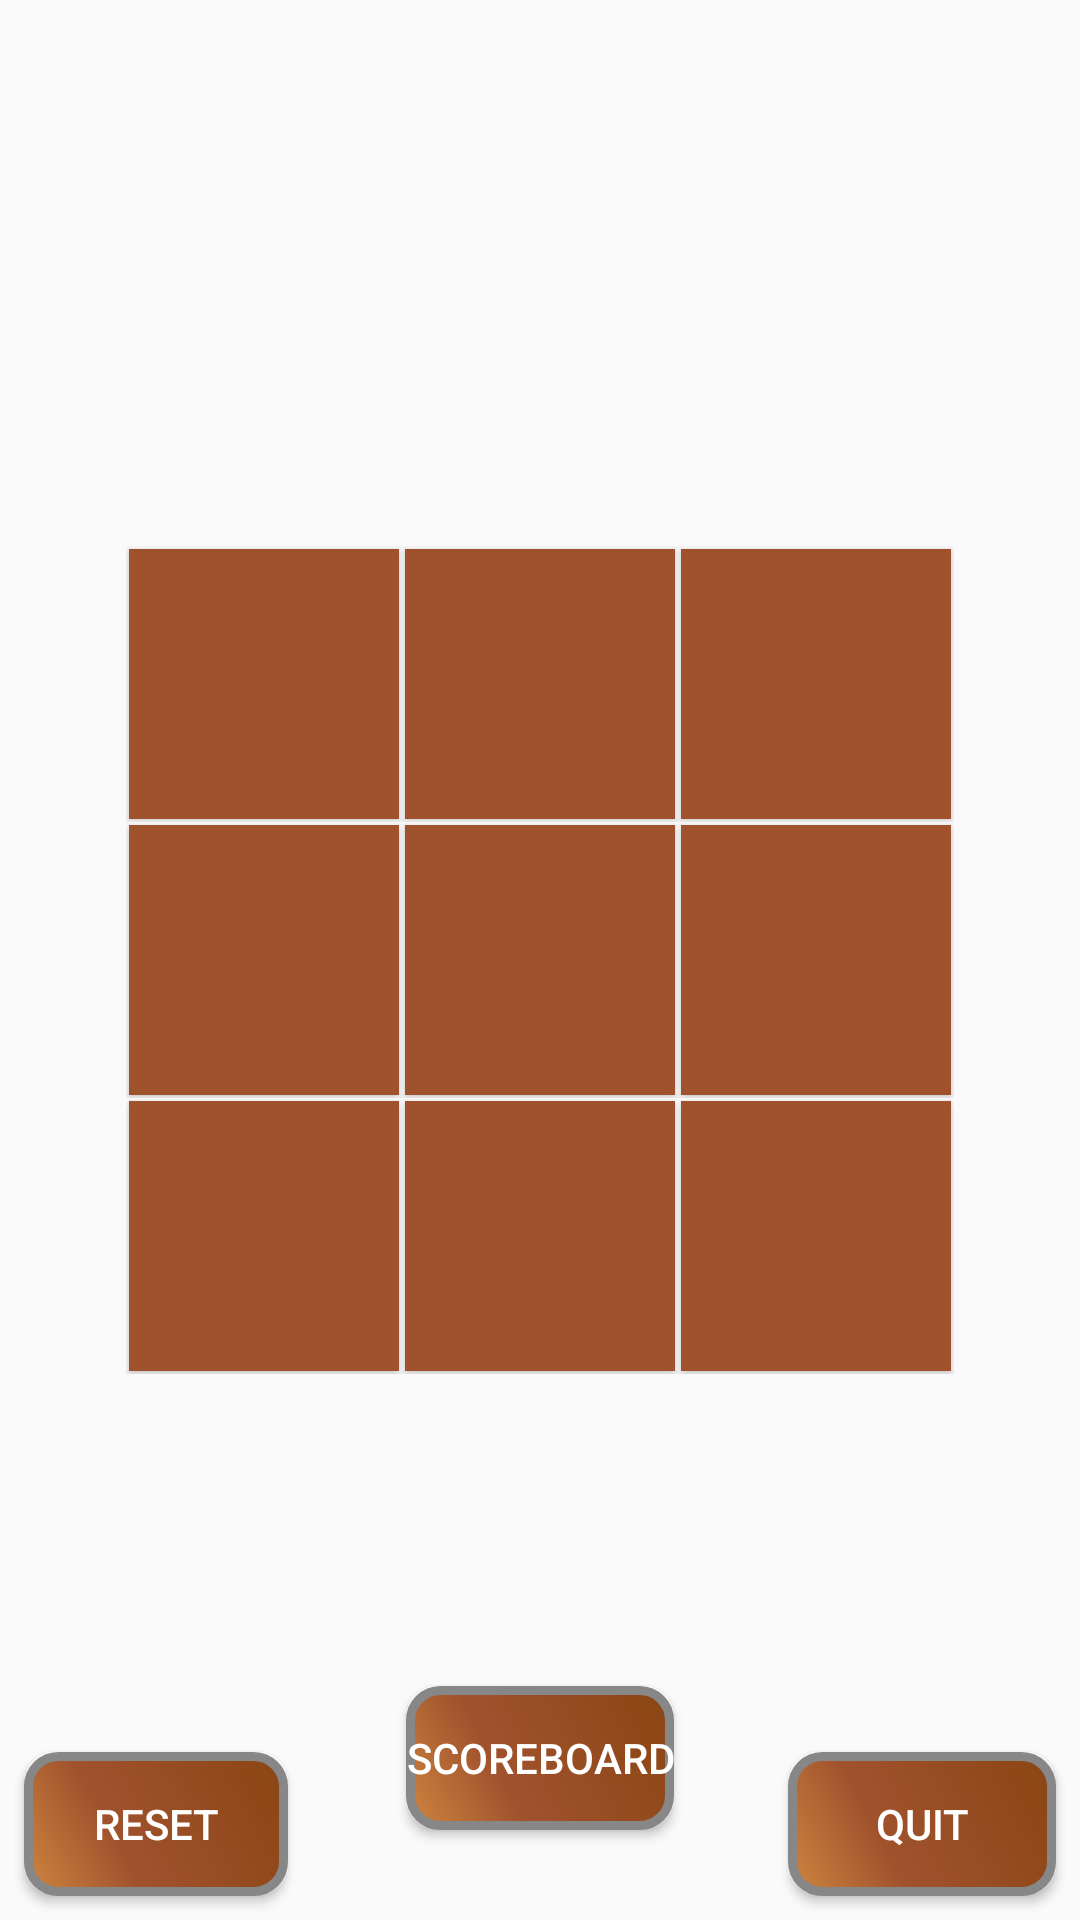

The Android layout XML behind this screen, and the referenced resources:
<!-- AndroidManifest.xml: application theme AppTheme -->
<!-- res/layout/activity__1p_3by3.xml -->
<?xml version="1.0" encoding="utf-8"?>
<RelativeLayout xmlns:android="http://schemas.android.com/apk/res/android"
    xmlns:tools="http://schemas.android.com/tools"
    android:layout_width="match_parent"
    android:layout_height="match_parent"
    tools:context="._1P_3by3">

    <TableLayout
        android:id="@+id/_3by3Board"
        android:layout_width="wrap_content"
        android:layout_height="wrap_content"
        android:layout_centerHorizontal="true"
        android:layout_centerVertical="true">

        <TableRow
            android:layout_width="wrap_content"
            android:layout_height="wrap_content"
            android:gravity="center">

            <Button
                android:id="@+id/button00"
                style="@style/my_box3"
                android:layout_weight="1"
                android:text="" />

            <Button
                android:id="@+id/button01"
                style="@style/my_box3"
                android:layout_weight="1"
                android:text="" />

            <Button
                android:id="@+id/button02"
                style="@style/my_box3"
                android:layout_weight="1"
                android:text="" />
        </TableRow>

        <TableRow
            android:layout_width="wrap_content"
            android:layout_height="wrap_content"
            android:gravity="center">

            <Button
                android:id="@+id/button10"
                style="@style/my_box3"
                android:layout_weight="1"
                android:text="" />

            <Button
                android:id="@+id/button11"
                style="@style/my_box3"
                android:layout_weight="1"
                android:text="" />

            <Button
                android:id="@+id/button12"
                style="@style/my_box3"
                android:layout_weight="1"
                android:text="" />

        </TableRow>

        <TableRow
            android:layout_width="wrap_content"
            android:layout_height="wrap_content"
            android:gravity="center">

            <Button
                android:id="@+id/button20"
                style="@style/my_box3"
                android:layout_weight="1"
                android:text="" />

            <Button
                android:id="@+id/button21"
                style="@style/my_box3"
                android:layout_weight="1"
                android:text="" />

            <Button
                android:id="@+id/button22"
                style="@style/my_box3"
                android:layout_weight="1"
                android:text="" />

        </TableRow>

    </TableLayout>

    <TextView
        android:id="@+id/tvState"
        android:layout_width="wrap_content"
        android:layout_height="wrap_content"
        android:layout_centerHorizontal="true"
        android:layout_marginTop="25dp"
        android:text=" "
        android:textColor="#000000"
        android:textSize="28sp" />

    <Button
        android:id="@+id/resetButton"
        android:layout_width="wrap_content"
        android:layout_height="wrap_content"
        android:layout_alignParentLeft="true"
        android:layout_alignParentStart="true"
        android:layout_alignTop="@+id/quitButton"
        android:layout_marginLeft="8dp"
        android:layout_marginStart="8dp"
        android:background="@drawable/my_button_shape"
        android:text="@string/resetButton"
        android:textColor="#ffffff" />

    <Button
        android:id="@+id/ScoreBoardButton"
        style="@style/Widget.AppCompat.Button"
        android:layout_width="wrap_content"
        android:layout_height="wrap_content"
        android:layout_alignParentBottom="true"
        android:layout_centerHorizontal="true"
        android:layout_marginBottom="30dp"
        android:background="@drawable/my_button_shape"
        android:onClick="showScoreBoard"
        android:text="@string/scoreboard"
        android:textColor="#ffffff" />

    <Button
        android:id="@+id/quitButton"
        style="@style/Widget.AppCompat.Button"
        android:layout_width="90dp"
        android:layout_height="wrap_content"
        android:layout_alignParentBottom="true"
        android:layout_alignParentEnd="true"
        android:layout_alignParentRight="true"
        android:layout_marginBottom="8dp"
        android:layout_marginEnd="8dp"
        android:layout_marginLeft="38dp"
        android:layout_marginRight="8dp"
        android:layout_marginStart="38dp"
        android:layout_marginTop="8dp"
        android:layout_toEndOf="@id/ScoreBoardButton"
        android:layout_toRightOf="@id/ScoreBoardButton"
        android:background="@drawable/my_button_shape"
        android:text="@string/quit"
        android:textColor="#ffffff" />

</RelativeLayout>
<!-- resources referenced by this layout -->
<resources>
  <!-- drawable my_button_shape (drawable) -->
  <?xml version="1.0" encoding="utf-8"?>
  <shape xmlns:android="http://schemas.android.com/apk/res/android"
      android:padding="0dp"
      android:shape="rectangle">
      <gradient
          android:angle="45"
          android:centerColor="#A0522D"
          android:centerX="35%"
          android:endColor="#8B4513"
          android:startColor="#CD853F"
          android:type="linear" />
      <stroke
          android:width="3dp"
          android:color="#878787" />
      <corners android:radius="10dp" />
  
  </shape>
  <string name="quit">Quit</string>
  <string name="resetButton">Reset</string>
  <string name="scoreboard">ScoreBoard</string>
  <style name="my_box3">
          <item name="android:layout_width">@dimen/boxSize3</item>
          <item name="android:layout_height">@dimen/boxSize3</item>
          <item name="android:background">#A0522D</item>
          <item name="android:layout_margin">1dp</item>
          <item name="android:padding">5dp</item>
          <item name="android:textSize">32sp</item>
          <item name="android:textStyle">bold</item>
          <item name="android:gravity">center</item>
          <item name="android:textColor">#ffffff</item>
      </style>
  <style name="AppTheme" parent="Theme.AppCompat.Light.DarkActionBar">
          <item name="colorPrimary">#A0522D</item>
          <item name="colorPrimaryDark">#8B4513</item>
          <item name="colorAccent">@color/colorAccent</item>
      </style>
  <dimen name="boxSize3">90dp</dimen>
  <!-- not gathered from this repository: default colours our renderer supplied (Android Studio template values) -->
  <color name="colorAccent">#FF03DAC5</color>
</resources>
